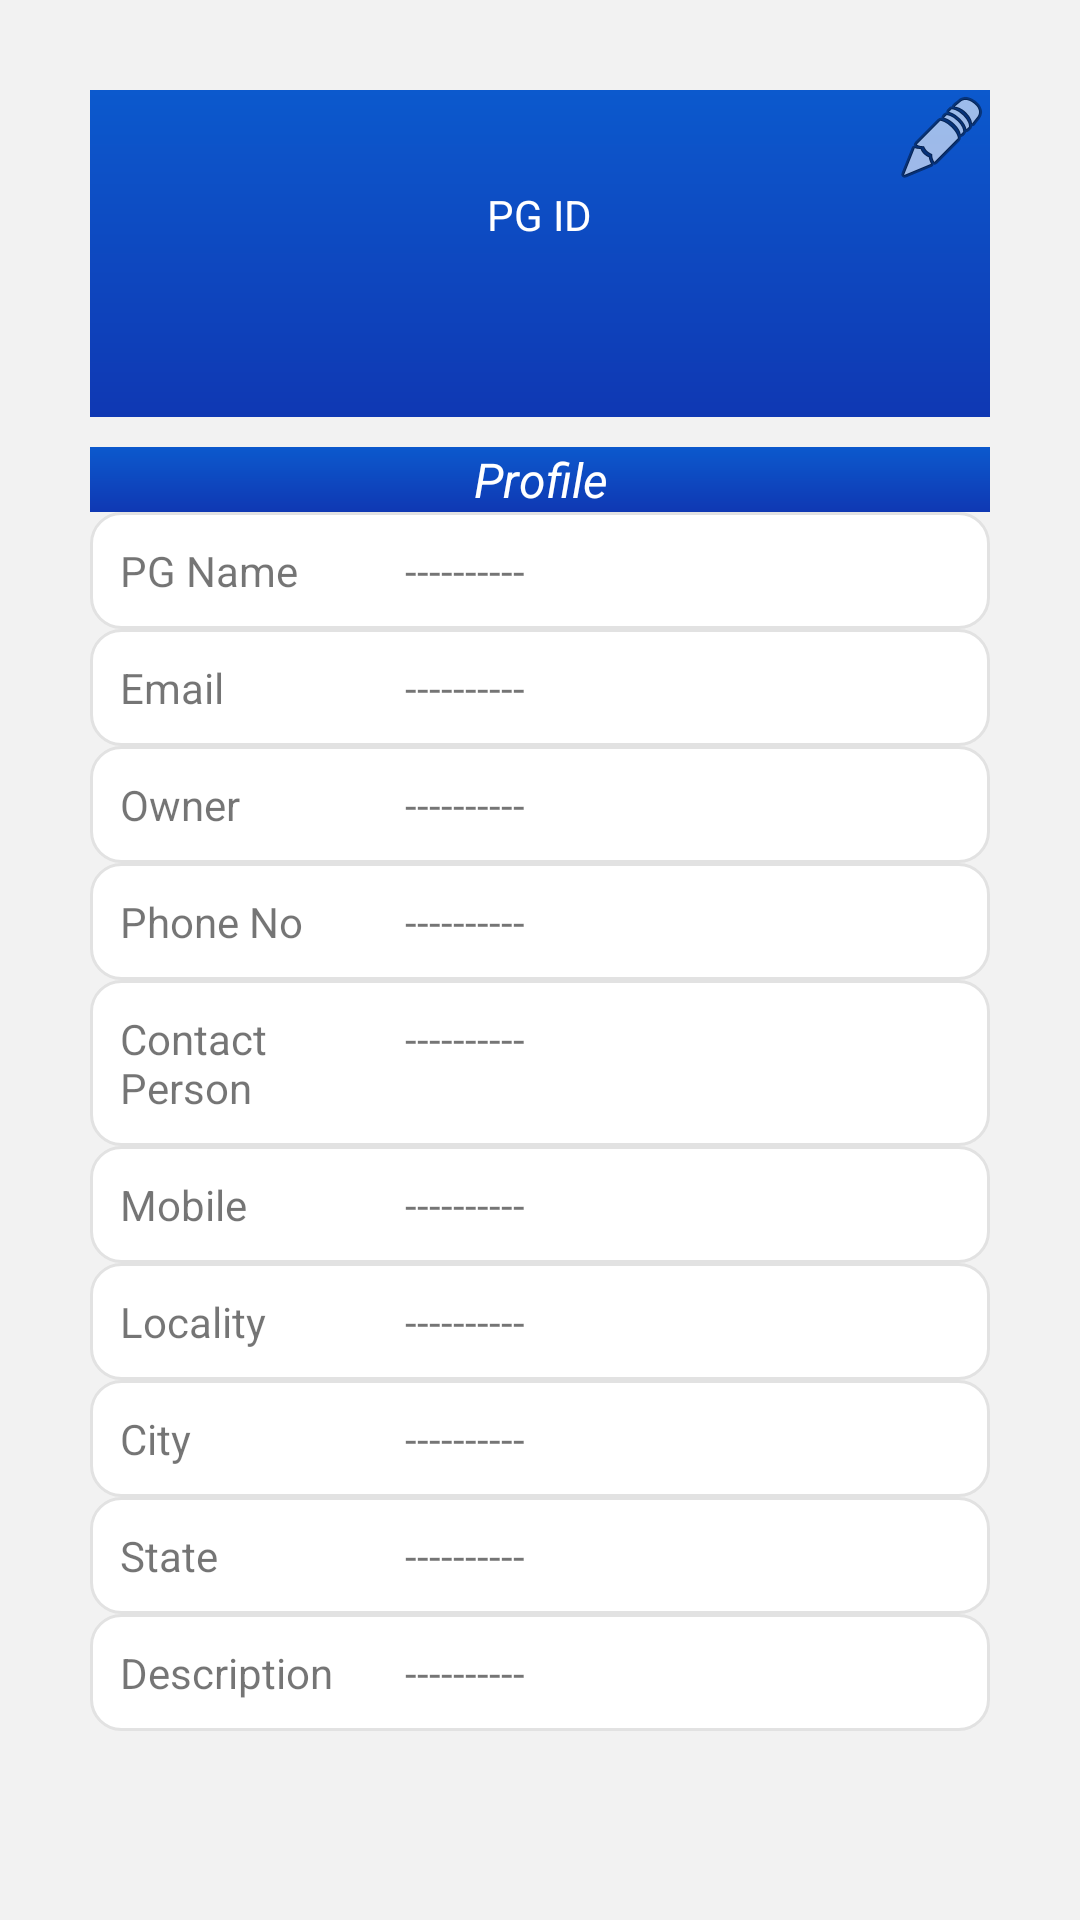

Layout XML and referenced resources for this Android screen:
<!-- AndroidManifest.xml: application theme AppTheme -->
<!-- res/layout/fragment_details_frag.xml -->
<?xml version="1.0" encoding="utf-8"?>
<ScrollView xmlns:android="http://schemas.android.com/apk/res/android"
    xmlns:app="http://schemas.android.com/apk/res-auto"
    xmlns:tools="http://schemas.android.com/tools"
    android:layout_width="match_parent"
    android:layout_height="match_parent"
    android:background="@color/background_color"
    tools:context=".Admin_Profile.admin_details_frag"
    android:padding="10dp"
    android:orientation="vertical">


    <LinearLayout
        android:layout_width="match_parent"
        android:layout_height="match_parent"
        android:orientation="vertical"
        android:background="@color/background_color"
        android:layout_margin="20dp">

        <LinearLayout
            android:layout_width="match_parent"
            android:layout_height="109dp"
            android:background="@drawable/gradient3"
            android:orientation="vertical">
            <ImageView
                android:id="@+id/editprofile"
                android:layout_width="wrap_content"
                android:layout_height="wrap_content"
                android:layout_gravity="right"
                android:src="@android:drawable/ic_menu_edit" />
            <TextView
                android:id="@+id/pgid"
                android:layout_width="wrap_content"
                android:layout_height="wrap_content"
                android:textColor="@color/btnTextColor"
                android:layout_gravity="center_vertical|center"
                android:text="PG ID" />
        </LinearLayout>
        <TextView
            android:layout_width="match_parent"
            android:layout_height="wrap_content"
            android:layout_marginTop="10dp"
            android:gravity="center"
            android:textColor="@color/btnTextColor"
            android:background="@drawable/gradient3"
            android:textStyle="italic"
            android:textSize="16sp"
            android:text="Profile"/>
        <LinearLayout
            android:layout_width="match_parent"
            android:layout_height="wrap_content"
            android:background="@drawable/custom_edit_text"
            android:orientation="horizontal">

            <TextView
                android:layout_width="95dp"
                android:layout_height="wrap_content"
                android:text="PG Name" />

            <TextView
                android:id="@+id/pgname"
                android:layout_width="wrap_content"
                android:layout_height="wrap_content"
                android:text="----------" />
        </LinearLayout>
        <LinearLayout
            android:layout_width="match_parent"
            android:layout_height="wrap_content"
            android:background="@drawable/custom_edit_text"
            android:orientation="horizontal">

            <TextView
                android:layout_width="95dp"
                android:layout_height="wrap_content"
                android:text="Email" />
            <TextView
                android:id="@+id/pgemail"
                android:layout_width="wrap_content"
                android:layout_height="wrap_content"
                android:text="----------" />
        </LinearLayout>
        <LinearLayout
            android:layout_width="match_parent"
            android:layout_height="wrap_content"
            android:background="@drawable/custom_edit_text"
            android:orientation="horizontal">

            <TextView
                android:layout_width="95dp"
                android:layout_height="wrap_content"
                android:text="Owner" />
            <TextView
                android:id="@+id/pgowner"
                android:layout_width="wrap_content"
                android:layout_height="wrap_content"
                android:text="----------" />

        </LinearLayout>
        <LinearLayout
            android:layout_width="match_parent"
            android:layout_height="wrap_content"
            android:background="@drawable/custom_edit_text"
            android:orientation="horizontal">

            <TextView
                android:layout_width="95dp"
                android:layout_height="wrap_content"
                android:text="Phone No" />
            <TextView
                android:id="@+id/pgownerphoneno"
                android:layout_width="wrap_content"
                android:layout_height="wrap_content"
                android:text="----------" />

        </LinearLayout>
        <LinearLayout
            android:layout_width="match_parent"
            android:layout_height="wrap_content"
            android:background="@drawable/custom_edit_text"
            android:orientation="horizontal">

            <TextView
                android:layout_width="95dp"
                android:layout_height="wrap_content"
                android:text="Contact Person" />
            <TextView
                android:id="@+id/pgcontactperson"
                android:layout_width="wrap_content"
                android:layout_height="wrap_content"
                android:text="----------" />

        </LinearLayout>
        <LinearLayout
            android:layout_width="match_parent"
            android:layout_height="wrap_content"
            android:background="@drawable/custom_edit_text"
            android:orientation="horizontal">

            <TextView
                android:layout_width="95dp"
                android:layout_height="wrap_content"
                android:text="Mobile" />
            <TextView
                android:id="@+id/contactpmobile"
                android:layout_width="wrap_content"
                android:layout_height="wrap_content"
                android:text="----------" />

        </LinearLayout>
        <LinearLayout
            android:layout_width="match_parent"
            android:layout_height="wrap_content"
            android:background="@drawable/custom_edit_text"
            android:orientation="horizontal">

            <TextView
                android:layout_width="95dp"
                android:layout_height="wrap_content"
                android:text="Locality" />
            <TextView
                android:id="@+id/pglocality"
                android:layout_width="wrap_content"
                android:layout_height="wrap_content"
                android:text="----------" />

        </LinearLayout>
        <LinearLayout
            android:layout_width="match_parent"
            android:layout_height="wrap_content"
            android:background="@drawable/custom_edit_text"
            android:orientation="horizontal">

            <TextView
                android:layout_width="95dp"
                android:layout_height="wrap_content"
                android:text="City" />
            <TextView
                android:id="@+id/pgcity"
                android:layout_width="wrap_content"
                android:layout_height="wrap_content"
                android:text="----------" />

        </LinearLayout>
        <LinearLayout
            android:layout_width="match_parent"
            android:layout_height="wrap_content"
            android:background="@drawable/custom_edit_text"
            android:orientation="horizontal">

            <TextView
                android:layout_width="95dp"
                android:layout_height="wrap_content"
                android:text="State" />
            <TextView
                android:id="@+id/pgstate"
                android:layout_width="wrap_content"
                android:layout_height="wrap_content"
                android:text="----------" />

        </LinearLayout>
        <LinearLayout
            android:layout_width="match_parent"
            android:layout_height="wrap_content"
            android:background="@drawable/custom_edit_text"
            android:orientation="horizontal">

            <TextView
                android:layout_width="95dp"
                android:layout_height="wrap_content"
                android:text="Description" />
            <TextView
                android:id="@+id/description"
                android:layout_width="wrap_content"
                android:layout_height="wrap_content"
                android:text="----------"
                android:maxHeight="250dp"/>
        </LinearLayout>
    </LinearLayout>

</ScrollView>
<!-- resources referenced by this layout -->
<resources>
  <color name="background_color">#F2F2F2</color>
  <color name="btnTextColor">#ffffff</color>
  <!-- drawable custom_edit_text (drawable) -->
  <?xml version="1.0" encoding="utf-8"?>
  <shape xmlns:android="http://schemas.android.com/apk/res/android"
      android:shape="rectangle">
      <stroke
          android:width="1dp"
          android:color="#E2E2E2"/>
      <padding android:right="10dp"
          android:left="10dp"
          android:bottom="10dp"
          android:top="10dp"/>
      <solid android:color="#ffffff" />
      <corners android:radius="10dp" />
  </shape>
  <!-- drawable gradient3 (drawable-v24) -->
  <shape xmlns:android="http://schemas.android.com/apk/res/android"
      android:shape="rectangle">
      <gradient
          android:angle="90"
          android:endColor="#0C59CD"
          android:startColor="#0F38B3" />
      <corners android:radius="0dp" />
  </shape>
  <style name="AppTheme" parent="Theme.AppCompat.Light.DarkActionBar">
          
          <item name="colorPrimary">@color/colorPrimary</item>
          <item name="colorPrimaryDark">@color/colorPrimaryDark</item>
          <item name="colorAccent">@color/colorAccent</item>
      </style>
  <color name="colorPrimary">#E2000000</color>
  <color name="colorPrimaryDark">#E2000000</color>
  <color name="colorAccent">#E2000000</color>
</resources>
